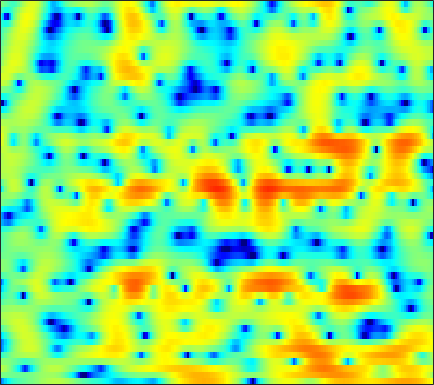

Source data for this figure (header and first rows):
-11.72, -9.4887, -7.3617, -5.8073, -4.9007, -3.9593, -3.2338, -2.795, -2.3068, -1.8999, -1.5487, -1.3062, -0.98776, -0.67497, -0.44321, -0.10444, 0.24322, 0.51965, 0.88782, 1.2297, 1.5558, 1.778, 2.022, 2.2072
-0.2974, -0.3884, -0.4867, -0.5756, -0.6456, -0.7413, -0.8339, -0.8974, -0.9649, -0.9969, -0.9749, -0.9205, -0.7868, -0.5886, -0.4035, -0.1253, 0.1752, 0.4047, 0.6996, 0.9675, 1.184, 1.302, 1.385, 1.371
2.494, 2.068, 1.42, 0.6487, -0.03048, -1.116, -2.471, -3.721, -5.851, -8.741, -12.67, -15.38, -13.53, -9.36, -6.896, -4.397, -2.519, -1.403, -0.2098, 0.7173, 1.429, 1.839, 2.238, 2.484
0.6357, 0.5191, 0.3335, 0.09168, -0.138, -0.5241, -0.9808, -1.368, -1.912, -2.414, -2.756, -2.853, -2.729, -2.332, -1.909, -1.268, -0.6328, -0.2017, 0.284, 0.654, 0.9146, 1.05, 1.158, 1.204
-3.808, -3.053, -2.097, -1.219, -0.6441, 0.02591, 0.5861, 0.9364, 1.32, 1.619, 1.857, 1.999, 2.138, 2.218, 2.231, 2.175, 2.017, 1.816, 1.431, 0.8807, 0.151, -0.5202, -1.577, -2.779
-12.09, -9.493, -6.68, -4.358, -2.896, -1.256, 0.08076, 0.9197, 1.836, 2.543, 3.062, 3.34, 3.567, 3.636, 3.585, 3.369, 2.972, 2.556, 1.829, 0.882, -0.3247, -1.427, -3.22, -5.452
-12.14, -10.01, -7.39, -5.075, -3.537, -1.76, -0.2853, 0.6377, 1.65, 2.431, 2.988, 3.268, 3.471, 3.492, 3.392, 3.111, 2.666, 2.236, 1.529, 0.6836, -0.2766, -1.05, -2.122, -3.167
-7.316, -5.817, -3.97, -2.317, -1.207, 0.09193, 1.189, 1.875, 2.61, 3.15, 3.498, 3.631, 3.642, 3.468, 3.219, 2.744, 2.109, 1.528, 0.6295, -0.3929, -1.521, -2.428, -3.7, -5.05
-2.289, -1.434, -0.3601, 0.6244, 1.289, 2.055, 2.689, 3.067, 3.437, 3.643, 3.68, 3.598, 3.333, 2.877, 2.405, 1.602, 0.5894, -0.303, -1.661, -3.196, -4.859, -6.145, -7.829, -9.405
0.7818, 1.191, 1.724, 2.217, 2.55, 2.924, 3.214, 3.373, 3.487, 3.473, 3.317, 3.099, 2.664, 2.045, 1.446, 0.4361, -0.8458, -2.024, -3.949, -6.42, -9.686, -12.99, -19.67, -26.07
1.363, 1.615, 1.931, 2.207, 2.385, 2.581, 2.712, 2.763, 2.772, 2.707, 2.55, 2.366, 2.022, 1.56, 1.122, 0.3962, -0.5092, -1.315, -2.57, -4.001, -5.548, -6.682, -7.948, -8.589
0.1648, 0.4253, 0.7248, 0.9587, 1.081, 1.192, 1.224, 1.204, 1.138, 1.071, 1.022, 0.9958, 0.9577, 0.9049, 0.8418, 0.6941, 0.4702, 0.239, -0.1398, -0.5688, -1.021, -1.343, -1.717, -1.987
-2.072, -1.565, -1.034, -0.6886, -0.5931, -0.6812, -0.9963, -1.355, -1.922, -2.418, -2.57, -2.34, -1.647, -0.7636, -0.1195, 0.6232, 1.165, 1.446, 1.657, 1.692, 1.598, 1.471, 1.285, 1.058
-4.512, -3.43, -2.342, -1.633, -1.382, -1.528, -2.276, -3.326, -5.777, -10.69, -26.2, -14.43, -6.48, -2.503, -0.5599, 1.225, 2.359, 2.894, 3.266, 3.317, 3.118, 2.828, 2.323, 1.766
-8.068, -6.37, -4.196, -2.542, -1.632, -0.8636, -0.574, -0.643, -0.944, -1.278, -1.294, -0.8445, 0.2449, 1.506, 2.376, 3.312, 3.897, 4.087, 3.981, 3.469, 2.541, 1.517, -0.2676, -2.367
-12.4, -8.741, -5.361, -3.096, -1.882, -0.692, 0.09776, 0.4717, 0.8385, 1.194, 1.581, 1.9, 2.393, 2.919, 3.296, 3.676, 3.859, 3.817, 3.45, 2.659, 1.331, -0.06679, -2.667, -6.442
-2.476, -2.133, -1.577, -1.087, -0.7979, -0.636, -0.6853, -0.7936, -1.025, -1.196, -1.063, -0.7294, -0.01984, 0.8649, 1.518, 2.269, 2.808, 3.028, 3.082, 2.813, 2.25, 1.671, 0.6851, -0.4103
0.4725, 0.3629, 0.1649, -0.1579, -0.525, -1.319, -2.535, -3.798, -6.278, -10.09, -13.88, -11.77, -6.989, -3.56, -1.697, 0.1204, 1.387, 2.052, 2.627, 2.909, 2.94, 2.818, 2.521, 2.116
0.2682, 0.2155, 0.04054, -0.2922, -0.6763, -1.365, -2.345, -3.297, -4.76, -6.236, -6.937, -6.482, -4.916, -3.071, -1.821, -0.4253, 0.6592, 1.289, 1.899, 2.292, 2.488, 2.516, 2.436, 2.227
-0.9203, -0.7054, -0.5369, -0.5013, -0.5589, -0.7108, -0.9569, -1.179, -1.437, -1.609, -1.629, -1.503, -1.171, -0.7036, -0.3138, 0.2118, 0.685, 0.9947, 1.326, 1.549, 1.672, 1.702, 1.639, 1.459
-1.808, -1.342, -0.8489, -0.4772, -0.2656, -0.08502, 0.03694, 0.1012, 0.1367, 0.1697, 0.2047, 0.237, 0.2954, 0.3683, 0.4349, 0.5246, 0.6173, 0.686, 0.775, 0.86, 0.9252, 0.9544, 0.9275, 0.8148
-2.037, -1.444, -0.7779, -0.2271, 0.123, 0.4874, 0.7674, 0.9288, 1.06, 1.115, 1.1, 1.031, 0.8714, 0.6358, 0.4128, 0.08428, -0.2263, -0.418, -0.5382, -0.4681, -0.237, -0.006816, 0.3209, 0.5698
-2.253, -1.659, -0.9723, -0.3821, -0.003263, 0.4759, 0.8662, 1.094, 1.339, 1.446, 1.403, 1.257, 0.8805, 0.2555, -0.3995, -1.549, -3.009, -4.189, -5.381, -5.23, -3.731, -2.357, -0.6764, 0.6094
-4.428, -4.088, -3.687, -3.261, -2.881, -2.277, -1.602, -1.119, -0.5698, -0.1718, 0.003747, -0.01694, -0.2911, -0.8967, -1.612, -3.064, -5.349, -7.918, -12.86, -12.58, -7.019, -3.939, -1.011, 1.006
-8.714, -9.506, -10.86, -11.73, -11.24, -9.51, -7.505, -6.181, -4.868, -3.938, -3.317, -3.028, -2.825, -2.782, -2.85, -3.03, -3.256, -3.362, -3.24, -2.656, -1.597, -0.6279, 0.7062, 1.934
-9.484, -11.28, -14.9, -19.22, -18.33, -13.75, -10.58, -9.003, -7.679, -6.965, -6.583, -6.383, -6.054, -5.528, -4.986, -4.126, -3.17, -2.454, -1.5, -0.5477, 0.3909, 1.095, 1.951, 2.744
-4.524, -5.154, -5.952, -6.576, -6.701, -6.748, -6.608, -6.705, -7.148, -8.111, -9.858, -11.61, -13.54, -12.17, -9.649, -6.527, -4.049, -2.534, -0.9112, 0.4023, 1.444, 2.085, 2.788, 3.33
-0.2882, -0.5839, -0.9624, -1.289, -1.549, -1.905, -2.448, -2.985, -4.011, -5.484, -7.577, -9.472, -11.47, -10.39, -8.156, -5.205, -2.824, -1.394, 0.1522, 1.307, 2.183, 2.612, 2.989, 3.116
0.3292, 0.3468, 0.5805, 0.8774, 0.9644, 1.01, 0.7467, 0.4476, -0.1975, -0.9878, -1.836, -2.404, -2.887, -2.87, -2.538, -1.723, -0.7063, 0.08226, 1.075, 1.837, 2.307, 2.419, 2.233, 1.585
-6.427, -3.279, -0.3082, 1.496, 2.34, 2.931, 3.067, 2.878, 2.303, 1.392, 0.2165, -0.8168, -2.242, -3.362, -3.626, -2.95, -1.553, -0.391, 0.9391, 1.92, 2.393, 2.476, 2.037, 0.9538
-1.905, -0.8237, 0.7982, 2.009, 2.667, 3.083, 3.113, 2.832, 2.135, 0.9224, -0.8673, -2.74, -6.434, -13.43, -24.91, -11.43, -5.785, -3.339, -1.171, 0.1772, 0.9902, 1.264, 1.279, 0.9305
1.703, 1.778, 1.994, 2.252, 2.356, 2.389, 2.187, 1.905, 1.281, 0.4139, -0.7335, -1.722, -3.085, -4.216, -4.646, -4.513, -3.779, -3.096, -2.264, -1.607, -1.112, -0.8811, -0.651, -0.5416
2.09, 2.212, 2.344, 2.455, 2.458, 2.413, 2.215, 2.001, 1.556, 1.035, 0.4024, -0.1007, -0.7631, -1.359, -1.725, -2.096, -2.352, -2.496, -2.659, -2.756, -2.858, -2.866, -2.77, -2.566
1.809, 2.189, 2.554, 2.756, 2.837, 2.822, 2.706, 2.545, 2.257, 1.874, 1.418, 1.028, 0.4599, -0.1482, -0.6452, -1.324, -2.093, -2.712, -3.626, -4.624, -5.672, -6.308, -6.749, -6.308
1.795, 2.319, 2.751, 2.927, 2.969, 2.901, 2.795, 2.667, 2.49, 2.203, 1.835, 1.482, 0.9013, 0.2006, -0.3937, -1.299, -2.309, -3.185, -4.616, -6.604, -9.568, -13.29, -24.31, -16.34
2.745, 2.859, 2.675, 2.256, 1.835, 1.389, 1.153, 1.174, 1.28, 1.372, 1.242, 0.9657, 0.324, -0.6054, -1.406, -2.509, -3.434, -3.978, -4.555, -5.149, -5.84, -6.339, -6.563, -5.653
4.136, 3.519, 2.127, -0.05193, -2.355, -5.843, -6.478, -4.388, -1.823, -0.2499, 0.3461, 0.2317, -0.6396, -2.405, -4.45, -8.138, -11.09, -9.799, -6.585, -4.213, -2.664, -1.8, -0.8677, -0.005151
4.438, 3.694, 2.26, 0.1736, -1.8, -4.438, -4.96, -3.595, -1.546, -0.184, 0.4122, 0.3593, -0.3482, -1.784, -3.338, -5.829, -7.366, -6.77, -4.691, -2.801, -1.391, -0.6296, 0.127, 0.6444
3.462, 3.099, 2.505, 1.839, 1.378, 0.9086, 0.712, 0.7474, 0.9447, 1.145, 1.211, 1.126, 0.8102, 0.295, -0.1649, -0.747, -1.19, -1.359, -1.409, -1.404, -1.42, -1.523, -1.77, -2.14
2.053, 1.946, 1.818, 1.738, 1.715, 1.727, 1.808, 1.889, 2.009, 2.107, 2.132, 2.099, 1.964, 1.728, 1.487, 1.105, 0.6576, 0.2801, -0.3094, -1.027, -1.942, -2.81, -4.273, -6.121
-0.3972, -0.3846, -0.195, 0.1849, 0.5314, 1.028, 1.527, 1.864, 2.253, 2.56, 2.766, 2.849, 2.865, 2.767, 2.62, 2.304, 1.855, 1.416, 0.6636, -0.2975, -1.556, -2.737, -4.738, -7.441
-6.045, -6.027, -4.948, -3.378, -2.201, -0.8181, 0.3021, 1.002, 1.756, 2.34, 2.781, 3.017, 3.217, 3.285, 3.247, 3.073, 2.745, 2.391, 1.768, 0.9496, -0.07641, -0.9853, -2.369, -3.92
-20.39, -21.17, -11.16, -6.68, -4.527, -2.499, -1.056, -0.2168, 0.6816, 1.404, 1.994, 2.366, 2.76, 3.031, 3.142, 3.174, 3.054, 2.861, 2.473, 1.929, 1.248, 0.6512, -0.252, -1.216
-5.103, -5.205, -4.673, -3.779, -3.124, -2.366, -1.775, -1.402, -0.8793, -0.2879, 0.3851, 0.9172, 1.594, 2.168, 2.501, 2.792, 2.91, 2.888, 2.715, 2.399, 1.954, 1.544, 0.9098, 0.1792
0.09349, -0.1084, -0.3925, -0.7757, -1.189, -1.992, -3.079, -3.961, -4.729, -4.292, -2.798, -1.511, 0.01456, 1.179, 1.819, 2.382, 2.674, 2.747, 2.681, 2.471, 2.142, 1.835, 1.37, 0.8168
3.03, 2.881, 2.458, 1.705, 0.856, -0.8681, -3.674, -7.064, -15.96, -13, -5.829, -2.967, -0.5965, 0.8034, 1.425, 1.858, 1.95, 1.864, 1.627, 1.305, 0.9499, 0.6821, 0.3225, -0.00333
3.565, 3.758, 3.783, 3.513, 3.096, 2.27, 1.21, 0.3859, -0.4502, -0.6203, -0.2098, 0.1995, 0.6062, 0.6818, 0.483, -0.09286, -0.9348, -1.653, -2.575, -3.332, -3.872, -4.172, -4.47, -4.55
2.01, 2.788, 3.534, 3.961, 4.086, 4.048, 3.841, 3.605, 3.224, 2.803, 2.31, 1.851, 1.018, -0.1819, -1.39, -3.549, -6.439, -9.037, -12.34, -13.49, -13.02, -13.01, -13.9, -15.43
0.2561, 1.485, 2.715, 3.579, 4.014, 4.363, 4.473, 4.411, 4.159, 3.697, 3.005, 2.316, 1.105, -0.5171, -2.073, -4.75, -8.341, -11.81, -16.92, -17.64, -15.85, -15.39, -16.12, -17.78
-0.3327, 0.733, 1.91, 2.826, 3.359, 3.857, 4.111, 4.154, 4.024, 3.661, 3.061, 2.45, 1.416, 0.1234, -1.022, -2.743, -4.598, -5.972, -7.552, -8.706, -9.383, -9.675, -9.854, -9.653
-0.7468, 0.1194, 1.176, 2.064, 2.613, 3.173, 3.537, 3.679, 3.677, 3.471, 3.058, 2.609, 1.841, 0.8901, 0.07416, -1.106, -2.346, -3.279, -4.45, -5.462, -6.249, -6.675, -7.014, -7.072
-1.63, -0.6708, 0.4785, 1.461, 2.074, 2.743, 3.236, 3.481, 3.635, 3.595, 3.355, 3.043, 2.449, 1.664, 0.9662, -0.1032, -1.292, -2.235, -3.535, -4.791, -5.934, -6.64, -7.281, -7.567
-2.634, -1.484, -0.1986, 0.8948, 1.611, 2.429, 3.087, 3.468, 3.828, 3.98, 3.913, 3.716, 3.247, 2.535, 1.838, 0.6801, -0.7387, -1.971, -3.834, -5.948, -8.229, -9.895, -11.57, -12.02
-3.019, -2.211, -1.232, -0.2568, 0.5033, 1.519, 2.477, 3.113, 3.795, 4.244, 4.434, 4.394, 4.091, 3.48, 2.805, 1.607, 0.02122, -1.456, -3.888, -7.017, -11.23, -15.73, -27.39, -25.38
-3.833, -4.294, -4.638, -4.087, -2.987, -1.065, 0.8006, 2.007, 3.28, 4.197, 4.757, 4.945, 4.89, 4.489, 3.956, 2.924, 1.508, 0.1752, -1.985, -4.601, -7.621, -10.04, -13.08, -15.4
-5.132, -8.046, -16.13, -19.13, -9.926, -4.422, -1.136, 0.6249, 2.387, 3.648, 4.495, 4.893, 5.109, 4.981, 4.663, 3.93, 2.851, 1.81, 0.1386, -1.847, -4.094, -5.949, -8.663, -11.87
-2.145, -3.232, -4.369, -4.581, -4.053, -2.793, -1.31, -0.2258, 1.11, 2.267, 3.214, 3.757, 4.237, 4.401, 4.308, 3.894, 3.146, 2.374, 1.064, -0.5188, -2.334, -3.785, -5.783, -7.556
0.3042, -0.3825, -1.277, -2.083, -2.567, -2.94, -2.835, -2.345, -1.198, 0.2181, 1.597, 2.473, 3.373, 3.921, 4.09, 3.998, 3.538, 2.958, 1.856, 0.3727, -1.496, -3.136, -5.564, -7.869
